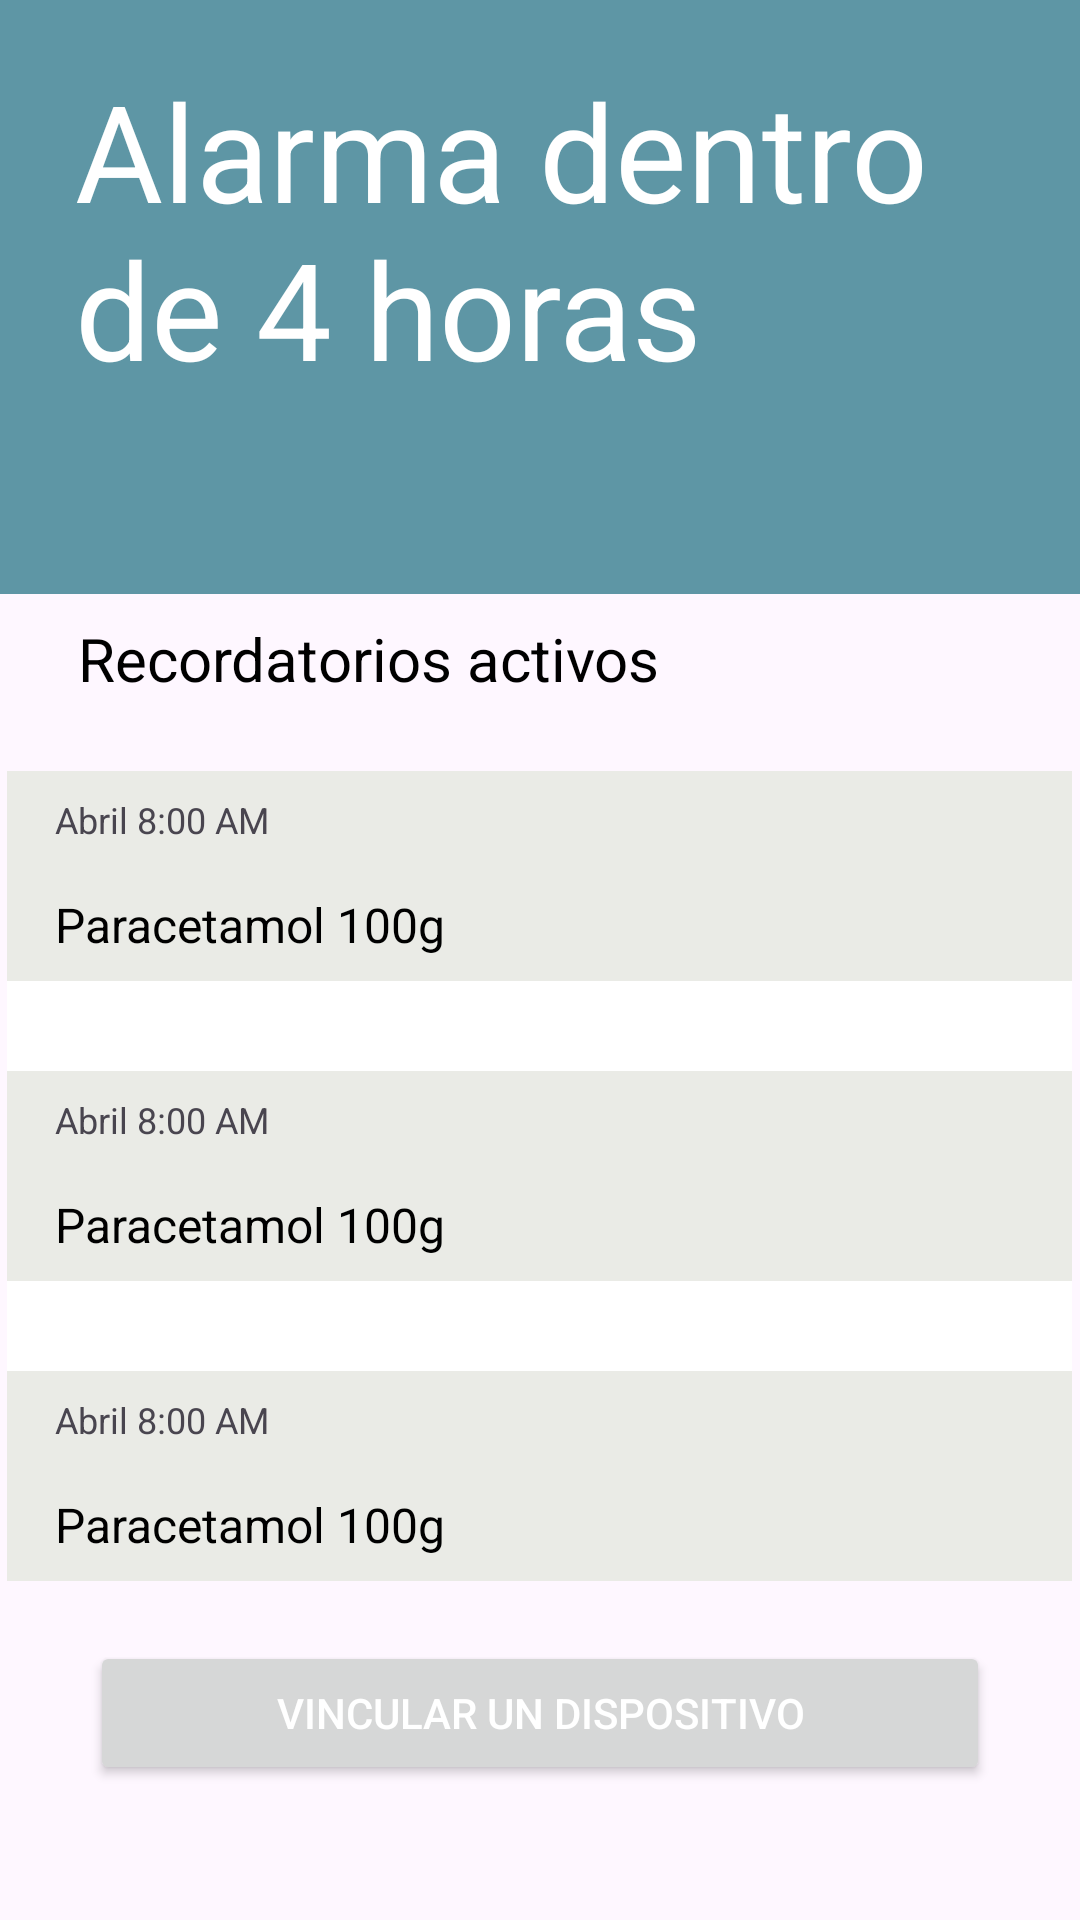

The Android layout XML behind this screen, and the referenced resources:
<!-- AndroidManifest.xml: application theme Theme.Avance -->
<!-- res/layout/activity_main.xml -->
<?xml version="1.0" encoding="utf-8"?>
<LinearLayout xmlns:android="http://schemas.android.com/apk/res/android"
    android:layout_width="match_parent"
    android:layout_height="match_parent"
    android:id="@+id/main"
    android:orientation="vertical">

    <RelativeLayout
        android:layout_width="match_parent"
        android:layout_height="198dp"
        android:background="#5E96A5"
        android:paddingHorizontal="25dp"
        android:paddingVertical="0dp">


        <TextView
            android:layout_width="wrap_content"
            android:layout_height="wrap_content"
            android:paddingTop="20dp"
            android:text="Alarma dentro de 4 horas"
            android:textColor="#FFFFFF"
            android:textSize="45sp" />

        <ImageButton
            android:id="@+id/Mybutton"
            android:layout_width="wrap_content"
            android:layout_height="wrap_content"
            android:layout_alignParentEnd="true"
            android:layout_alignParentBottom="true"
            android:layout_marginEnd="16dp"
            android:layout_marginBottom="12dp"
            android:background="#00FFFFFF"
            android:src="@drawable/agregar" />

    </RelativeLayout>


    <TextView
        android:layout_width="wrap_content"
        android:layout_height="wrap_content"
        android:layout_marginLeft="26dp"
        android:text="Recordatorios activos"
        android:textSize="20sp"
        android:textColor="#000000"
        android:layout_marginVertical="8dp" />

    <LinearLayout
        android:layout_width="355dp"
        android:layout_height="wrap_content"
        android:layout_gravity="center"
        android:orientation="vertical"
        android:layout_marginTop="16dp"
        android:background="#EAEBE6">

        <TextView
            android:layout_width="wrap_content"
            android:layout_height="wrap_content"
            android:text="Abril 8:00 AM"
            android:textSize="12sp"
            android:layout_marginHorizontal="16dp"
            android:layout_marginVertical="8dp" />

        <ImageButton
            android:id="@+id/Eliminar1"
            android:layout_width="wrap_content"
            android:layout_height="wrap_content"
            android:background="#00FFFFFF"
            android:src="@drawable/eliminar" />

        <TextView
            android:layout_width="wrap_content"
            android:layout_height="wrap_content"
            android:text="Paracetamol 100g"
            android:textSize="16sp"
            android:textColor="#000000"
            android:layout_marginHorizontal="16dp"
            android:layout_marginVertical="8dp" />

        <View
            android:layout_width="match_parent"
            android:layout_height="30dp"
            android:background="@color/white" />



        <TextView
            android:layout_width="wrap_content"
            android:layout_height="wrap_content"
            android:text="Abril 8:00 AM"
            android:textSize="12sp"
            android:layout_marginHorizontal="16dp"
            android:layout_marginVertical="8dp" />

        <TextView
            android:layout_width="wrap_content"
            android:layout_height="wrap_content"
            android:text="Paracetamol 100g"
            android:textSize="16sp"
            android:textColor="#000000"
            android:layout_marginHorizontal="16dp"
            android:layout_marginVertical="8dp" />

        <View
            android:layout_width="match_parent"
            android:layout_height="30dp"
            android:background="@color/white" />

        <TextView
            android:layout_width="wrap_content"
            android:layout_height="wrap_content"
            android:text="Abril 8:00 AM"
            android:textSize="12sp"
            android:layout_marginHorizontal="16dp"
            android:layout_marginVertical="8dp" />

        <TextView
            android:layout_width="wrap_content"
            android:layout_height="wrap_content"
            android:text="Paracetamol 100g"
            android:textSize="16sp"
            android:textColor="#000000"
            android:layout_marginHorizontal="16dp"
            android:layout_marginVertical="8dp" />


    </LinearLayout>

    <Button
        android:layout_width="300dp"
        android:layout_height="wrap_content"
        android:layout_gravity="center"
        android:layout_marginTop="20dp"
        android:text="VINCULAR UN DISPOSITIVO"
        android:textColor="#FFFFFF" />

</LinearLayout>
<!-- resources referenced by this layout -->
<resources>
  <style name="Theme.Avance" parent="Base.Theme.Avance" />
  <style name="Base.Theme.Avance" parent="Theme.Material3.DayNight.NoActionBar">
          
          
      </style>
  <!-- not gathered from this repository: default colours our renderer supplied (Android Studio template values) -->
  <color name="white">#FFFFFFFF</color>
</resources>
